Image classification data set "data" (7070sumit/Fracture-Analysis on GitHub). Class labels (2): fractured, normal.

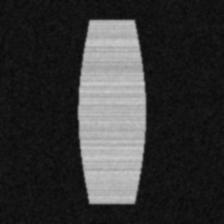
Label: normal

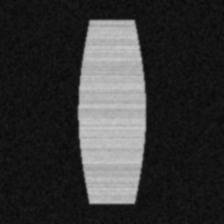
Label: normal

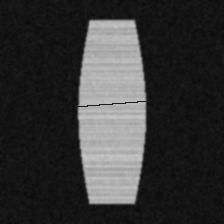
Label: fractured

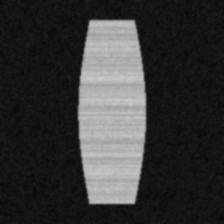
Label: normal

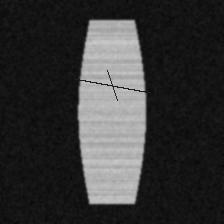
Label: fractured

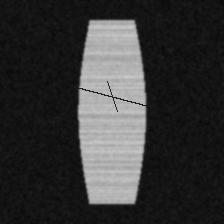
Label: fractured
